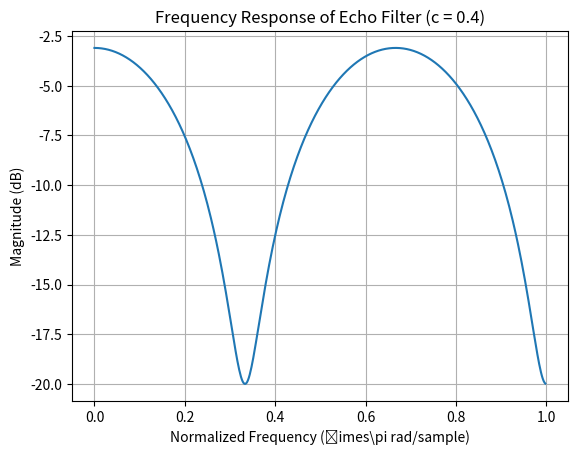
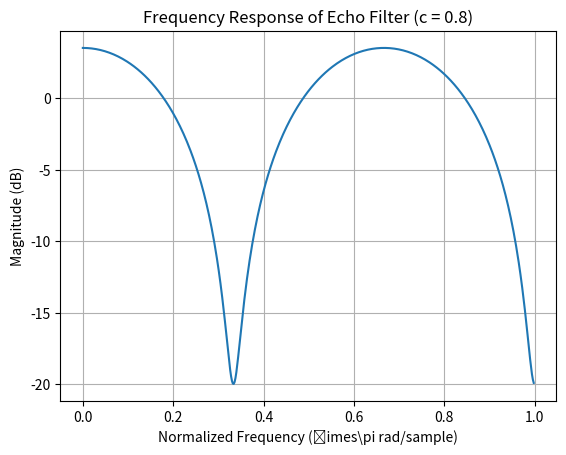
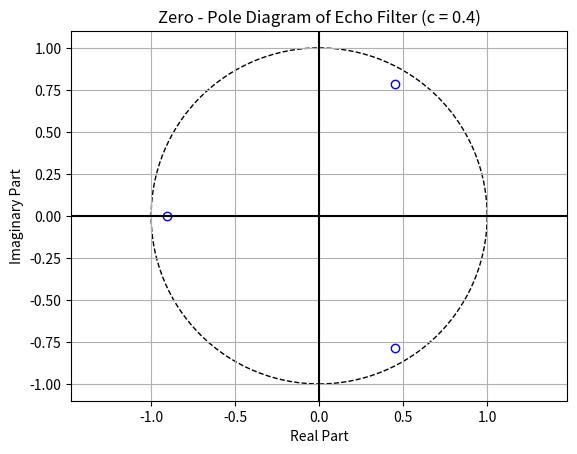
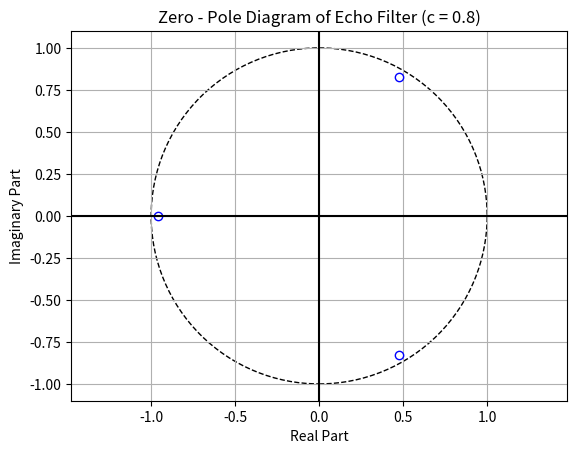
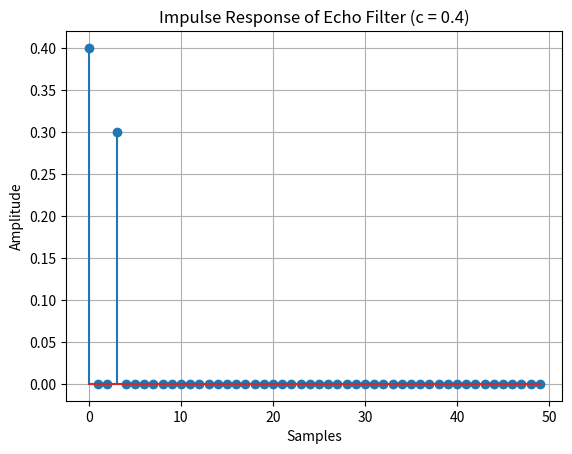
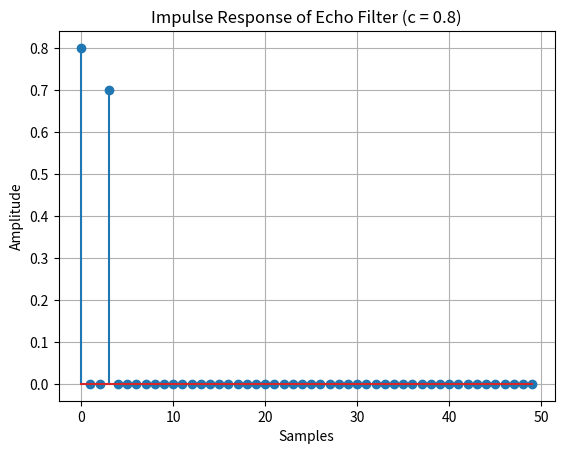
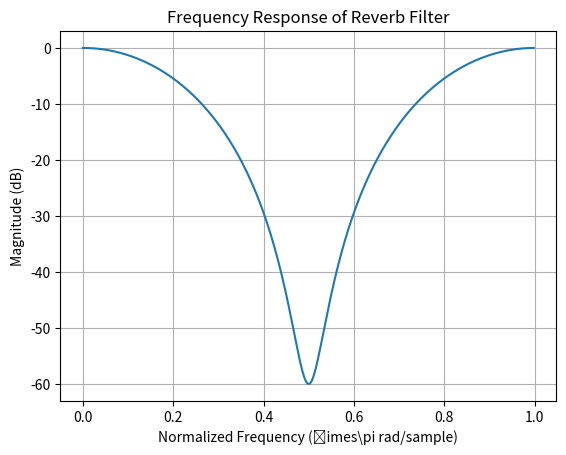
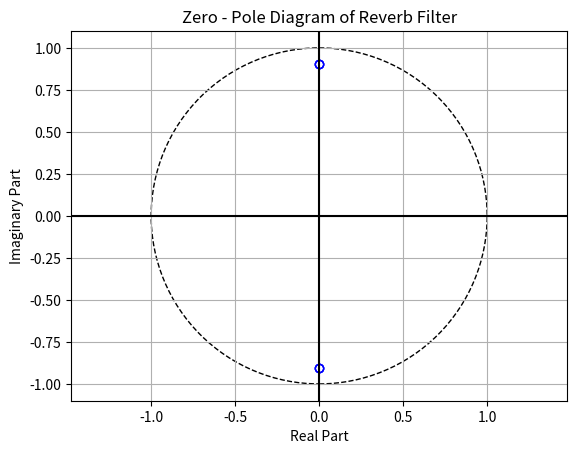
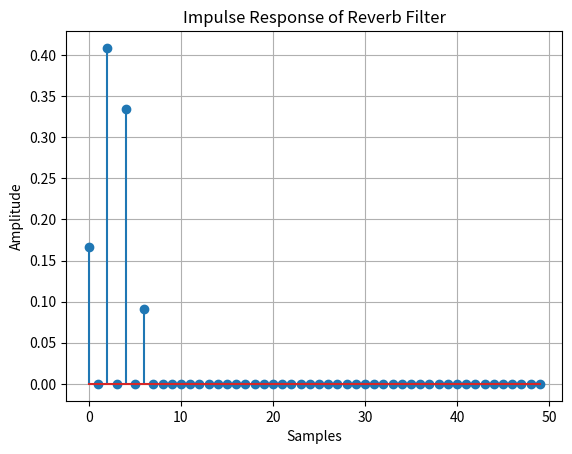
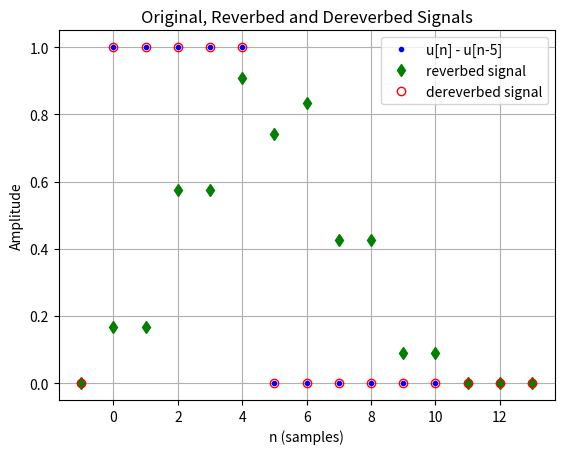
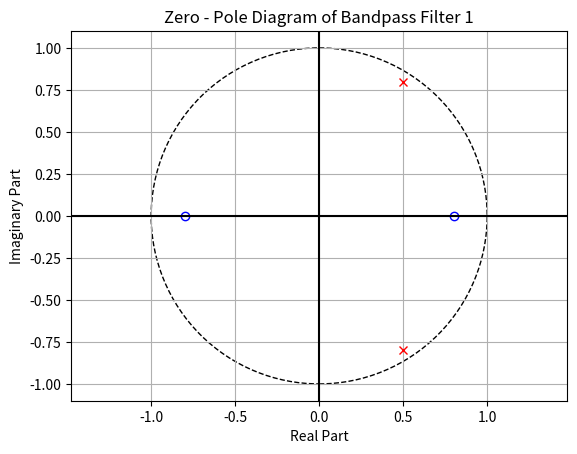
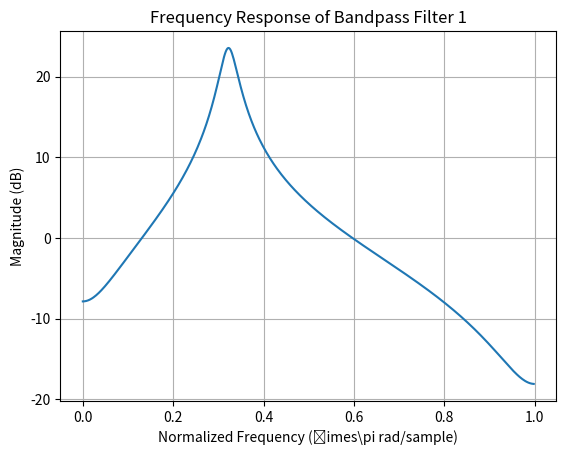
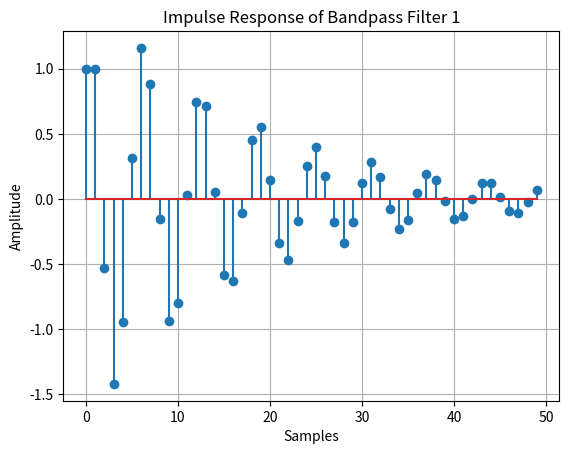
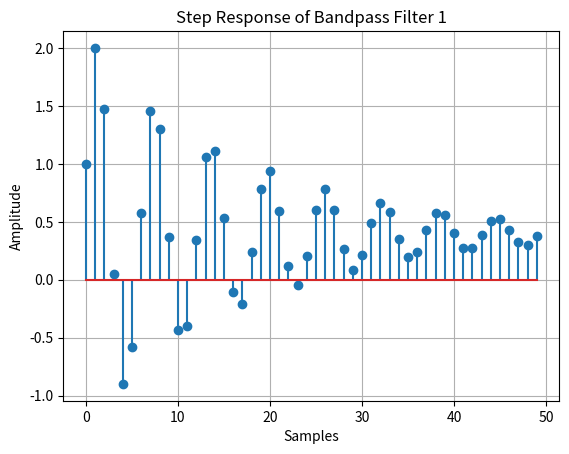
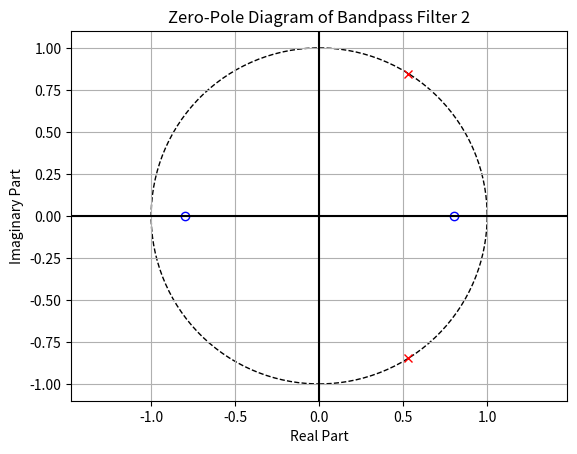
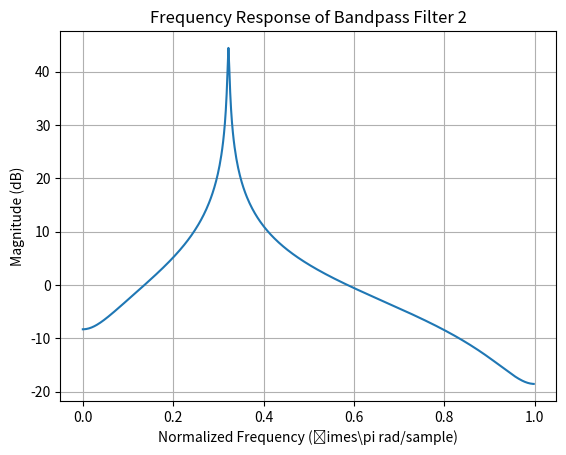

These figures' Python source, in order:
import numpy as np
import scipy.signal as signal
import scipy.io.wavfile as wavfile
import matplotlib.pyplot as plt
from matplotlib import patches

def zplane(b, a, filename=None):
    z = np.roots(b)
    p = np.roots(a)
    ax = plt.gca()
    unit_circle = patches.Circle((0, 0), radius=1, fill=False, color='black', ls='dashed')
    ax.add_patch(unit_circle)
    plt.plot(np.real(z), np.imag(z), 'bo', fillstyle='none')
    plt.plot(np.real(p), np.imag(p), 'rx')
    plt.axhline(0, color='black')
    plt.axvline(0, color='black')
    plt.axis('equal')
    plt.xlabel('Real Part')
    plt.ylabel('Imaginary Part')

def freqz_plot(b, a, title):
    w, h = signal.freqz(b, a)
    norm_freq = w / np.pi
    plt.plot(norm_freq, 20 * np.log10(abs(h)))
    plt.title(title)
    plt.xlabel('Normalized Frequency (\times\pi rad/sample)')
    plt.ylabel('Magnitude (dB)')
    plt.grid(True)

def impz_plot(b, a, title, num_points=50):
    impulse = np.zeros(num_points)
    impulse[0] = 1
    response = signal.lfilter(b, a, impulse)
    plt.stem(np.arange(len(response)), response)
    plt.title(title)
    plt.xlabel('Samples')
    plt.ylabel('Amplitude')
    plt.grid(True)

def stepz_plot(b, a, title, num_points=50):
    step = np.ones(num_points)
    response = signal.lfilter(b, a, step)

    plt.stem(np.arange(len(response)), response)
    plt.title(title)
    plt.xlabel('Samples')
    plt.ylabel('Amplitude')
    plt.grid(True)

s = 0
a = [1]
b1 = [0.4, 0, 0, 0.3]
b2 = [0.8, 0, 0, 0.7]

plt.figure(1)
freqz_plot(b1, a, "Frequency Response of Echo Filter (c = 0.4)")
plt.figure(2)
freqz_plot(b2, a, "Frequency Response of Echo Filter (c = 0.8)")
plt.figure(3)
zplane(b1, a)
plt.title("Zero - Pole Diagram of Echo Filter (c = 0.4)")
plt.grid(True)
plt.figure(4)
zplane(b2, a)
plt.title("Zero - Pole Diagram of Echo Filter (c = 0.8)")
plt.grid(True)
plt.figure(5)
impz_plot(b1, a, "Impulse Response of Echo Filter (c = 0.4)")
plt.figure(6)
impz_plot(b2, a, "Impulse Response of Echo Filter (c = 0.8)")
r = [0.166375, 0, 0.408375, 0, 0.334125, 0, 0.091125]
plt.figure(7)
freqz_plot(r, a, "Frequency Response of Reverb Filter")
plt.figure(8)
zplane(r, a)
plt.title("Zero - Pole Diagram of Reverb Filter")
plt.grid(True)
plt.figure(9)
impz_plot(r, a, "Impulse Response of Reverb Filter")
impulse_gen = np.zeros(100)
impulse_gen[0] = 1
h1 = signal.lfilter(r, a, impulse_gen)
am = [0.166375, 0, 0.408375, 0, 0.334125, 0, 0.091125]
bm = [1]
h2 = signal.lfilter(bm, am, impulse_gen)
x = np.arange(-1, 14)
u = np.array([0, 1, 1, 1, 1, 1, 0, 0, 0, 0, 0, 0, 0, 0, 0])
plt.figure(10)
plt.plot(x, u, 'b.')
temp1 = np.convolve(u, h1[:len(r)])
y1 = temp1[0:15]
plt.plot(x, y1, 'gd')
temp2 = np.convolve(y1, h2[:50])
y2 = temp2[0:15]
plt.plot(x, y2, 'ro', fillstyle='none')
plt.grid(True)
plt.title("Original, Reverbed and Dereverbed Signals")
plt.legend(["u[n] - u[n-5]", "reverbed signal", "dereverbed signal"])
plt.xlabel("n (samples)")
plt.ylabel("Amplitude")
p = np.array([0.5 + 0.8j, 0.5 - 0.8j])
z = np.array([0.8, -0.8])
plt.figure(11)
bz1, az1 = signal.zpk2tf(z, p, 1)
zplane(bz1, az1)
plt.title("Zero - Pole Diagram of Bandpass Filter 1")
plt.grid(True)
plt.figure(12)
freqz_plot(bz1, az1, "Frequency Response of Bandpass Filter 1")
plt.figure(13)
impz_plot(bz1, az1, "Impulse Response of Bandpass Filter 1")
plt.figure(14)
stepz_plot(bz1, az1, "Step Response of Bandpass Filter 1")
configs = [
    {"p": [0.527 + 0.844j, 0.527 - 0.844j], "id": 2, "fig_start": 15},
    {"p": [0.53 + 0.848j, 0.53 - 0.848j], "id": 3, "fig_start": 18},
    {"p": [0.55 + 0.88j, 0.55 - 0.88j], "id": 4, "fig_start": 21},
    {"p": [0.8 + 0.5j, 0.8 - 0.5j], "id": 5, "fig_start": 24}
]

for conf in configs:
    p_curr = np.array(conf["p"])
    bz, az = signal.zpk2tf(z, p_curr, 1)
    plt.figure(conf["fig_start"])
    zplane(bz, az)
    plt.title(f"Zero-Pole Diagram of Bandpass Filter {conf['id']}")
    plt.grid(True)
    plt.figure(conf["fig_start"] + 1)
    freqz_plot(bz, az, f"Frequency Response of Bandpass Filter {conf['id']}")

    if conf["id"] != 5:
        plt.figure(conf["fig_start"] + 2)
        impz_plot(bz, az, f"Impulse Response of Bandpass Filter {conf['id']}")

try:
    fs, Y = wavfile.read('flute_sequence.wav')
    if Y.dtype != np.float32 and Y.dtype != np.float64:
        Y = Y.astype(float) / np.iinfo(Y.dtype).max
    plt.figure(1 + s)
    dt = 1 / 16000
    t = np.arange(0, 9 + dt / 10, dt)
    limit = min(396901, len(Y))
    plt.plot(t[:limit], Y[:limit])
    plt.grid(True)
    plt.title('Flute sequence')
    plt.xlabel('Time (sec)')
    m = max(np.max(Y), abs(np.min(Y)))
    y = Y / m
    n = np.arange(0, 400)
    w = 0.54 + 0.46 * np.cos(2 * np.pi * n / 1000)
    plt.figure(2 + s)
    plt.plot(t[:limit], 50 * y[:limit])
    y2 = y * y
    E = np.convolve(y2, w)
    plt.plot(t[:limit], E[:limit])
    plt.grid(True)
    plt.title('Energy of signal viola series')
    plt.xlabel('Time (sec)')
    dft1 = np.fft.fft(Y)
    plt.figure(3 + s)
    plt.plot(np.abs(dft1[:6000]))
    plt.grid(True)
    plt.title('DFT of Flute sequence')
    plt.xlabel('Frequency (Hz)')
    dnpart = Y[231999:233000]
    plt.figure(4 + s)
    t_part = np.arange(0, (10000 / 441) + (dt * 1000) / 10, dt * 1000)
    plot_len = min(1001, len(dnpart))
    plt.plot(t_part[:plot_len], dnpart[:plot_len])
    plt.grid(True)
    plt.title('Flute D3 note instance')
    plt.xlabel('Time (msec)')
    Dnote = Y[220499:286650]
    dft2 = np.fft.fft(Dnote)
    plt.figure(5 + s)
    plt.plot(np.abs(dft2[:6001]))
    plt.grid(True)
    plt.title('DFT of Flute D3 note')
    plt.xlabel('Frequency (Hz)')
    fs_enote, Enote = wavfile.read('string_note.wav')
    if Enote.dtype != np.float32:
        Enote = Enote.astype(float) / np.iinfo(Enote.dtype).max

    plt.figure(6 + s)
    t_str = np.arange(0, (200 / 147) + dt / 10, dt)
    limit_str = min(60001, len(Enote))
    plt.plot(t_str[:limit_str], Enote[:limit_str])
    plt.grid(True)
    plt.title('string note')
    plt.xlabel('Time (sec)')
    dft3 = np.fft.fft(Enote)
    plt.figure(7 + s)
    plt.plot(np.abs(dft3[:6001]))
    plt.grid(True)
    plt.title('DFT of string E3 note')
    plt.xlabel('Frequency (Hz)')
    pp2 = np.array([0.9957 + 0.0923j, 0.9957 + 0.0923j, 0.9957 - 0.0923j, 0.9957 - 0.0923j])
    zz2 = np.array([0.995 + 0.0923j, 0.9957 + 0.092j, 0.995 - 0.0923j, 0.9957 - 0.092j])
    bzz2, azz2 = signal.zpk2tf(zz2, pp2, 1)
    impulse_len = 1000
    imp = np.zeros(impulse_len);
    imp[0] = 1
    hzon2 = signal.lfilter(bzz2, azz2, imp)
    out2 = signal.convolve(Enote, hzon2, mode='full')
    plt.figure(8 + s)
    t_harm = np.arange(0, (5 / 441) * 1000, dt * 1000)
    segment = out2[69999:70500] if len(out2) > 70500 else out2
    min_len = min(len(t_harm), len(segment))
    plt.plot(t_harm[:min_len], segment[:min_len])
    plt.grid(True)
    plt.title('3rd Harmonic of string E3 note')
    plt.xlabel('Time (msec)')
    dft4 = np.fft.fft(out2)
    plt.figure(9 + s)
    plt.plot(np.abs(dft4[:6001]))
    plt.grid(True)
    plt.title('DFT of filtered string E3 note (3rd harmonic)')
    plt.xlabel('Frequency (Hz)')
    pp4 = np.array([0.9828 + 0.1844j, 0.9828 + 0.1844j, 0.9828 - 0.1844j, 0.9828 - 0.1844j])
    zz4 = np.array([0.982 + 0.1844j, 0.9828 + 0.184j, 0.982 - 0.1844j, 0.9828 - 0.184j])
    bzz4, azz4 = signal.zpk2tf(zz4, pp4, 1)
    hzon4 = signal.lfilter(bzz4, azz4, imp)
    out4 = signal.convolve(Enote, hzon4, mode='full')
    plt.figure(10 + s)
    segment4 = out4[29999:30500] if len(out4) > 30500 else out4
    min_len4 = min(len(t_harm), len(segment4))
    plt.plot(t_harm[:min_len4], segment4[:min_len4])
    plt.grid(True)
    plt.title('5th Harmonic of string E3 note')
    plt.xlabel('Time (msec)')
    dft5 = np.fft.fft(out4)
    plt.figure(11 + s)
    plt.plot(np.abs(dft5[:6001]))
    plt.grid(True)
    plt.title('DFT of filtered string E3 note (5th harmonic)')
    plt.xlabel('Frequency (Hz)')

except FileNotFoundError:
    pass

try:
    fs, piano = wavfile.read('piano_note.wav')
    if piano.dtype != np.float32 and piano.dtype != np.float64:
        piano = piano.astype(float) / np.iinfo(piano.dtype).max

    dt = 1 / fs
    t_piano = np.arange(0, 50000) / fs
    plt.figure(12 + s)
    plt.plot(t_piano, piano[:50000])
    plt.grid(True)
    plt.title('Signal piano note')
    plt.xlabel('Time (sec)')
    as_coeff = [1]
    bech = np.zeros(6616)
    bech1 = 0.85
    bech[6615] = 0.4
    ecim = signal.lfilter(bech, as_coeff, np.r_[1, np.zeros(10000)])
    brev = np.zeros(19846)
    brev[0] = 0.216
    brev[6615] = 0.432
    brev[13230] = 0.288
    brev[19845] = 0.064
    reim = signal.lfilter(brev, as_coeff, np.r_[1, np.zeros(20000)])
    echoed = signal.convolve(piano, ecim, mode='full')
    reverbed = signal.convolve(piano, reim, mode='full')
    plt.figure(13 + s)
    t_echo = np.arange(0, 56615) / fs
    plt.plot(t_echo, echoed[:56615])
    plt.grid(True)
    plt.title('Echoed piano note')
    plt.xlabel('Time (sec)')
    plt.figure(14 + s)
    t_rev = np.arange(0, 69845) / fs
    plt.plot(t_rev, reverbed[:69845])
    plt.grid(True)
    plt.title('Reverbed piano note')
    plt.xlabel('Time (sec)')
    plt.figure(15 + s)
    plt.plot(t_piano, piano[:50000], label='Original')
    plt.plot(t_piano, echoed[:50000], label='Echoed')
    plt.plot(t_piano, reverbed[:50000], label='Reverbed')
    plt.title('Original/Echoed/Reverbed piano note')
    plt.xlabel('Time (sec)')
    plt.legend()
    orft = np.fft.fft(piano)
    ecft = np.fft.fft(echoed)
    reft = np.fft.fft(reverbed)
    f = np.arange(0, 44100)

    def mag2db(x):
        return 20 * np.log10(x + 1e-10)

    plt.figure(16 + s)
    plt.plot(f, mag2db(np.abs(orft[:44100])))
    plt.grid(True)
    plt.title('DFT of signal piano note')
    plt.xlabel('Frequency (Hz)')
    plt.ylabel('Amplitude (dB)')
    plt.figure(17 + s)
    plt.plot(f, mag2db(np.abs(ecft[:44100])))
    plt.grid(True)
    plt.title('DFT of echoed piano note')
    plt.xlabel('Frequency (Hz)')
    plt.ylabel('Amplitude (dB)')
    plt.figure(18 + s)
    plt.plot(f, mag2db(np.abs(reft[:44100])))
    plt.grid(True)
    plt.title('DFT of reverbed piano note')
    plt.xlabel('Frequency (Hz)')
    plt.ylabel('Amplitude (dB)')
    plt.figure(19 + s)
    plt.plot(f, mag2db(np.abs(orft[:44100])), label='Original')
    plt.plot(f, mag2db(np.abs(ecft[:44100])), label='Echoed')
    plt.plot(f, mag2db(np.abs(reft[:44100])), label='Reverbed')
    plt.title('DFT of original/echoed/reverbed piano note')
    plt.xlabel('Frequency (Hz)')
    plt.ylabel('Amplitude (dB)')
    plt.legend()
    wavfile.write('echoed_py.wav', fs, echoed.astype(np.float32))
    wavfile.write('reverbed_py.wav', fs, reverbed.astype(np.float32))
    adrev = np.zeros(19846)
    adrev[0] = 0.216
    adrev[6615] = 0.432
    adrev[13230] = 0.288
    adrev[19845] = 0.064
    bdrev = [1]
    dereverbed = signal.lfilter(bdrev, adrev, reverbed)
    plt.figure(20 + s)
    plt.plot(piano, label='Original')
    plt.plot(dereverbed, label='Dereverbed')
    plt.title('Original and Dereverbed signals')
    plt.xlabel('Time (sec)')
    plt.legend()
    hs = signal.lfilter(bdrev, adrev, reim)
    adrev5 = np.zeros(19861)
    adrev5[0] = 0.216
    adrev5[6620] = 0.432
    adrev5[13240] = 0.288
    adrev5[19860] = 0.064
    dereverbed5 = signal.lfilter(bdrev, adrev5, reverbed)
    plt.figure(21 + s)
    t_short = np.arange(0, 1.5 + 1 / fs, 1 / fs)
    limit5 = min(66151, len(dereverbed5))
    plt.plot(t_short[:limit5], dereverbed5[:limit5])
    plt.grid(True)
    plt.title('Dereverbed signal (5 samples off)')
    plt.xlabel('Time (sec)')
    h5 = signal.lfilter(bdrev, adrev5, reim)
    adrev10 = np.zeros(19876)
    adrev10[0] = 0.216
    adrev10[6625] = 0.432
    adrev10[13250] = 0.288
    adrev10[19875] = 0.064
    dereverbed10 = signal.lfilter(bdrev, adrev10, reverbed)
    plt.figure(22 + s)
    plt.plot(t_short[:limit5], dereverbed10[:limit5])
    plt.grid(True)
    plt.title('Dereverbed signal (10 samples off)')
    plt.xlabel('Time (sec)')
    h10 = signal.lfilter(bdrev, adrev10, reim)
    adrev50 = np.zeros(19996)
    adrev50[0] = 0.216
    adrev50[6665] = 0.432
    adrev50[13330] = 0.288
    adrev50[19995] = 0.064
    dereverbed50 = signal.lfilter(bdrev, adrev50, reverbed)
    plt.figure(23 + s)
    plt.plot(t_short[:limit5], dereverbed50[:limit5])
    plt.grid(True)
    plt.title('Dereverbed signal (50 samples off)')
    plt.xlabel('Time (sec)')
    h50 = signal.lfilter(bdrev, adrev50, reim)
    t_imp = np.arange(0, 9 / 20, dt)
    limit_h = min(len(t_imp), 19846)
    plt.figure(24 + s)
    plt.plot(t_imp[:limit_h], hs[:limit_h])
    plt.grid(True)
    plt.title('Total Impulse Response for Reverb/Dereverb System')
    plt.xlabel('Time (sec)')
    plt.figure(25 + s)
    plt.plot(t_imp[:limit_h], h5[:limit_h])
    plt.grid(True)
    plt.title('Total Impulse Response for Reverb/Dereverb (5 samples off) System')
    plt.figure(26 + s)
    plt.plot(t_imp[:limit_h], h10[:limit_h])
    plt.grid(True)
    plt.title('Total Impulse Response for Reverb/Dereverb (10 samples off) System')
    plt.figure(27 + s)
    plt.plot(t_imp[:limit_h], h50[:limit_h])
    plt.grid(True)
    plt.title('Total Impulse Response for Reverb/Dereverb (50 samples off) System')

except FileNotFoundError:
    pass

plt.show()